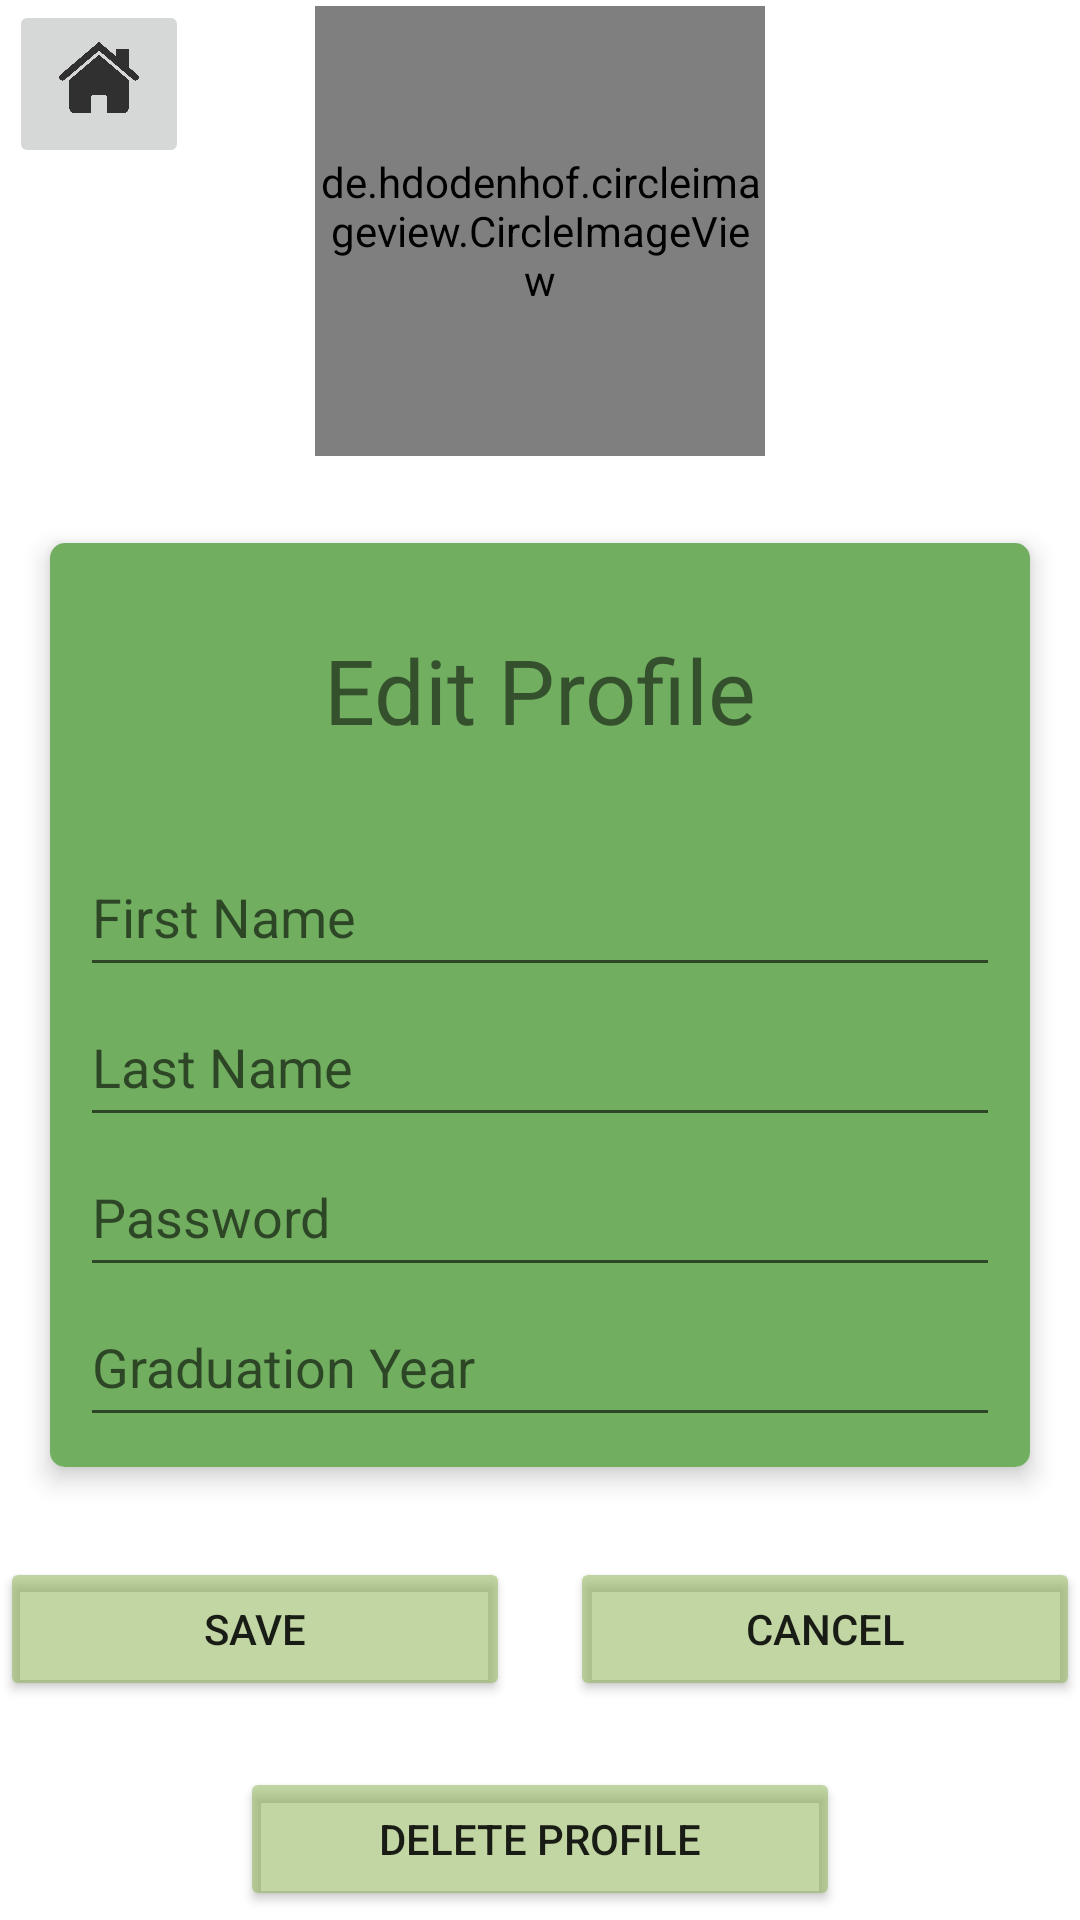

Reconstruct the res/layout file that produces this screen, plus the resources it refers to.
<!-- AndroidManifest.xml: application theme Theme.CommonRoom -->
<!-- res/layout/edit_profile.xml -->
<?xml version="1.0" encoding="utf-8"?>
<androidx.constraintlayout.widget.ConstraintLayout xmlns:android="http://schemas.android.com/apk/res/android"
    xmlns:app="http://schemas.android.com/apk/res-auto"
    xmlns:tools="http://schemas.android.com/tools"
    android:layout_width="match_parent"
    android:layout_height="match_parent"

    tools:context=".MainActivity">

    <ImageView
        android:id="@+id/imageView"
        android:layout_width="0dp"
        android:layout_height="0dp"
        android:scaleType="centerCrop"
        android:src="@drawable/background"
        app:layout_constraintBottom_toBottomOf="parent"
        app:layout_constraintEnd_toEndOf="parent"
        app:layout_constraintStart_toStartOf="parent"
        app:layout_constraintTop_toTopOf="parent"
        tools:ignore="MissingConstraints" />

    <LinearLayout
        android:layout_width="match_parent"
        android:layout_height="match_parent" >

        <ImageButton
            android:id="@+id/homePageButton"
            android:layout_width="wrap_content"
            android:layout_height="wrap_content"
            android:adjustViewBounds="true"
            android:maxWidth="60dp"
            android:maxHeight="60dp"
            android:scaleType="fitCenter"
            android:layout_marginLeft="3dp"
            android:src="@drawable/home"
            android:onClick="onHomePageButtonClick"/>

    </LinearLayout>

    <LinearLayout
        android:id="@+id/linearLayout"
        android:layout_width="0dp"
        android:layout_height="0dp"
        android:gravity="center"
        android:orientation="vertical"
        app:layout_constraintBottom_toBottomOf="parent"
        app:layout_constraintEnd_toEndOf="parent"
        app:layout_constraintHorizontal_bias="0.0"
        app:layout_constraintStart_toStartOf="parent"
        app:layout_constraintTop_toTopOf="parent"
        app:layout_constraintVertical_bias="0.0">

        <de.hdodenhof.circleimageview.CircleImageView
            android:id="@+id/imageview_account_profile"
            android:layout_width="150dp"
            android:layout_height="150dp"
            android:layout_marginTop="0dp"
            android:layout_alignParentTop="true"
            android:layout_centerHorizontal="true"
            android:src="@mipmap/ic_launcher_round"
            app:civ_border_color="@color/white"
            app:civ_border_width="2dp" />

        <androidx.cardview.widget.CardView
            android:id="@+id/cardView_account_details"
            android:layout_width="match_parent"
            android:layout_height="wrap_content"
            android:layout_marginLeft="10dp"
            android:layout_marginTop="20dp"
            android:layout_marginRight="10dp"
            app:cardCornerRadius="5dp"
            app:cardElevation="5dp"
            app:cardUseCompatPadding="true">

            <LinearLayout
                android:layout_width="match_parent"
                android:layout_height="wrap_content"
                android:background="#71AE60"
                android:orientation="vertical">

                <TextView
                    android:layout_width="match_parent"
                    android:layout_height="58dp"
                    android:layout_marginTop="20dp"
                    android:gravity="center"
                    android:text="Edit Profile"
                    android:textSize="30sp" />

                <LinearLayout
                    android:id="@+id/linear_account_input_details"
                    android:layout_width="match_parent"
                    android:layout_height="match_parent"
                    android:layout_marginTop="10dp"
                    android:orientation="vertical"
                    android:padding="10dp">

                    <EditText
                        android:id="@+id/firstname"
                        android:layout_width="match_parent"
                        android:layout_height="50dp"
                        android:hint="First Name" />

                    <EditText
                        android:id="@+id/lastname"
                        android:layout_width="match_parent"
                        android:layout_height="50dp"
                        android:hint="Last Name" />


                    <EditText
                        android:id="@+id/password"
                        android:layout_width="match_parent"
                        android:layout_height="50dp"
                        android:hint="Password" />

                    <EditText
                        android:id="@+id/gradYear"
                        android:layout_width="match_parent"
                        android:layout_height="50dp"
                        android:hint="Graduation Year" />

                </LinearLayout>

            </LinearLayout>

        </androidx.cardview.widget.CardView>

        <LinearLayout
            android:layout_width="match_parent"
            android:layout_height="50dp"
            android:layout_marginTop="20dp"
            android:gravity="center"
            android:orientation="horizontal">

            <Button
                android:id="@+id/save_button"
                android:layout_width="170dp"
                android:layout_height="wrap_content"
                android:layout_marginLeft="10dp"
                android:layout_marginRight="10dp"
                android:backgroundTint="#8389AF4C"
                android:text="Save"
                android:onClick="onSaveClick"/>

            <Button
                android:id="@+id/cancel_button"
                android:layout_width="170dp"
                android:layout_height="wrap_content"
                android:layout_marginLeft="10dp"
                android:layout_marginRight="10dp"
                android:backgroundTint="#8389AF4C"
                android:text="Cancel"
                android:onClick="onCancelClick"/>
        </LinearLayout>

        <LinearLayout
            android:layout_width="match_parent"
            android:layout_height="50dp"
            android:layout_marginTop="20dp"
            android:gravity="center"
            android:orientation="horizontal">

            <Button
                android:id="@+id/delete_button"
                android:layout_width="200dp"
                android:layout_height="wrap_content"
                android:layout_marginLeft="10dp"
                android:layout_marginRight="10dp"
                android:backgroundTint="#8389AF4C"
                android:text="Delete Profile"
                android:onClick="onDeleteProfileClick"/>

        </LinearLayout>

    </LinearLayout>

</androidx.constraintlayout.widget.ConstraintLayout>
<!-- resources referenced by this layout -->
<resources>
  <color name="white">#FFFFFFFF</color>
  <!-- drawable home: png bitmap (drawable, 86837 bytes) -->
  <style name="Theme.CommonRoom" parent="Theme.MaterialComponents.DayNight.DarkActionBar">
          
          <item name="colorPrimary">@color/yellow2</item>
          <item name="colorPrimaryVariant">@color/yellow3</item>
          <item name="colorOnPrimary">@color/white</item>
          
          <item name="colorSecondary">@color/teal_200</item>
          <item name="colorSecondaryVariant">@color/teal_700</item>
          <item name="colorOnSecondary">@color/black</item>
          
          <item name="android:statusBarColor">?attr/colorPrimaryVariant</item>
          
      </style>
  <color name="yellow2">#E0CE71</color>
  <color name="yellow3">#A18C3F</color>
  <color name="teal_200">#FF03DAC5</color>
  <color name="teal_700">#FF018786</color>
  <color name="black">#FF000000</color>
</resources>
